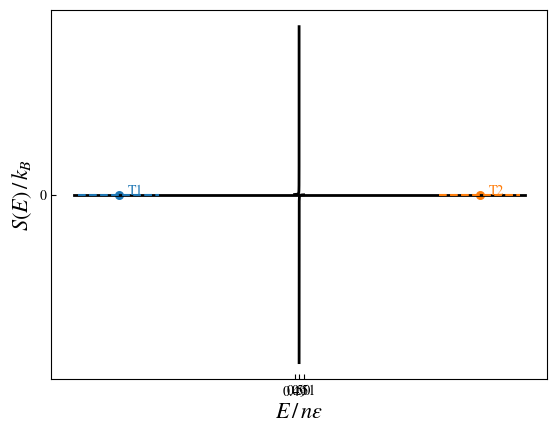

Write the Python code that produced this figure.
import numpy as np 
from matplotlib import pyplot as plt 
import matplotlib
matplotlib.rcParams['mathtext.fontset'] = 'stix'
matplotlib.rcParams['font.family'] = 'STIXGeneral'

def T(E, N=1):
    return 1/np.log(((1-E)/E))

def S(E):
    return np.log(1/(1-E)) + E*np.log((1-E)/E)

Evals1 = np.linspace(0.49, 0.49999, 1000)
Evals2 = np.linspace(0.50001, 0.51, 1000)

plt.plot(Evals1, T(Evals1), 'black', linewidth=2.0)
plt.plot(Evals2, T(Evals2), 'black', linewidth=2.0)
plt.xlabel(r'$E/n\epsilon$', fontsize=16)
plt.ylabel(r'$\epsilon T \, / \, k_b$', fontsize=16)
ax = plt.gca()
ax.set_xticks([0.49, 0.5, 0.51])
ax.set_yticks([0])
ax.tick_params(axis='both', direction='in', bottom=True, top=False, left=True, right=False, labelbottom=True, labelleft=True)
plt.show()

Evals = np.linspace(1e-10, 1 - 1e-12, 1000)
plt.plot(Evals, S(Evals), 'black', linewidth=2.0)
t1=100
t2=len(Evals)-100
plt.scatter(Evals[t1], S(Evals[t1]), color='C0', s=30)
plt.text(Evals[t1+20], S(Evals[t1]),"T1",color='C0')
plt.scatter(Evals[t2], S(Evals[t2]), color='C1', s=30)
plt.text(Evals[t2+20], S(Evals[t2]),"T2",color='C1')
dx = Evals[1]-Evals[0]
dydx = np.gradient(S(Evals), dx)
print(dydx[t1])
deltaT=90

plt.plot(Evals[t1-deltaT:t1+deltaT],dydx[t1]*Evals[t1-deltaT:t1+deltaT] + S(Evals[t1])-dydx[t1]*Evals[t1],'--',color='C0')
plt.plot(Evals[t2-deltaT:t2+deltaT],dydx[t2]*Evals[t2-deltaT:t2+deltaT]+ S(Evals[t2])-dydx[t2]*Evals[t2],'--',color='C1')
plt.xlabel(r'$E \, / \, n\epsilon$', fontsize=16)
plt.ylabel(r'$S(E) \, / \, k_B$', fontsize=16)
ax = plt.gca()
#ax.set_xticks([0.49, 0.5, 0.51])
#ax.set_yticks([0])
ax.tick_params(axis='both', direction='in', bottom=True, top=False, left=True, right=False, labelbottom=True, labelleft=True)
plt.show()